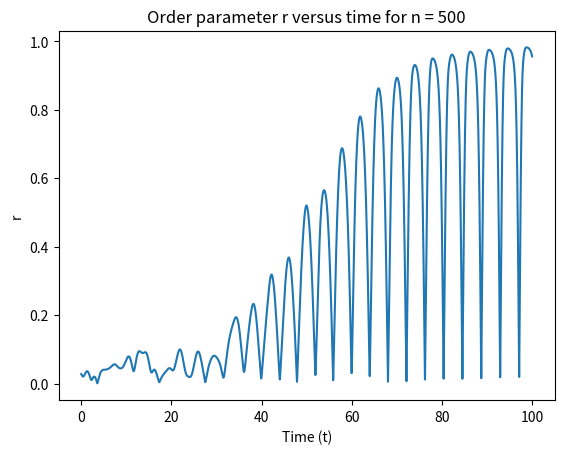

Recreate this plot in Python.
import numpy as np
import matplotlib.pyplot as plt


#defining parameters:
M = 1000  #bridge mass
D = 10    #damping
K = 500   #stiffness
F = 100   #amplitude of Fcos(theta_i(t))
beta = 0.01
n_pedestrians = 500


time = 100
dt = 0.01
time_steps = int(time / dt)
time_pts = np.linspace(0, time, time_steps)


omegas = np.random.normal(0, 1, n_pedestrians) #we are going to draw the omegas from a normal distribution, for simplicity (but this could also be Cauchy)

#initial conditions:
x1_0 = 0
x2_0 = 0
thetas_0 = np.random.uniform(0, 2*np.pi, n_pedestrians)


def order_parameter_r(theta):
    """
    Calculates the order parameter r based on array of phase angles theta.
    """
    return np.abs(np.sum(np.exp(1j * theta)) / len(theta))

def bridge_odes(t, x1t, x2t, thetas, omegas = omegas):
    """
    Returns x1_dot, x2_dot, thetas_dot based on x1t, x2t, and thetas.
    """
    x1_dot = x2t
    x2_dot = (1/M) * (-D*x2t - K*x1t + F*np.sum(np.cos(thetas)))
    thetas_dot = omegas - beta * x2_dot * np.sin(thetas) #changed from x2t to x2_dot 
    return (x1_dot, x2_dot, thetas_dot)


r_vals_eulers = []
#first, we plot a graph of r versus time for different n_oscillators.
#this means that we need to evolve the system over time - using eulers method.
initialx1, initialx2, initialthetas = x1_0, x2_0, thetas_0
for t in time_pts:
    x1_dot, x2_dot, thetas_dot = bridge_odes(1, initialx1, initialx2, initialthetas)
    initialx1 = initialx1 + x1_dot * dt
    initialx2 = initialx2 + x2_dot * dt
    initialthetas = initialthetas + thetas_dot * dt
    initialthetas = np.mod(initialthetas, 2 * np.pi)
    r_obtained = order_parameter_r(initialthetas)
    r_vals_eulers.append(r_obtained)



#creating a graph of the amplitude of the bridge sway with respect to the number of pedestrians driving it
#N versus amplitude 
#we should observe a sharp increase of amplitude of bridge oscillatory motion above a critical number of pedestrians

#first approach for amplitude: we just look at the minimum and the maximum
def calculate_max_amplitude(n, time_pts = time_pts, dt = dt, x1_0 = x1_0, x2_0 = x2_0):
    """
    Returns the maximum r value for n pedestrians (as a somewhat measure of amplitude).
    """
    omegas = np.random.normal(0, 1, n)
    thetas_0 = np.random.uniform(0, 2*np.pi, n)
    initialthetas = thetas_0
    initialx1, initialx2, initialthetas = x1_0, x2_0, thetas_0
    r_vals = []
    for t in time_pts:
        x1_dot, x2_dot, thetas_dot = bridge_odes(1, initialx1, initialx2, initialthetas, omegas)
        initialx1 = initialx1 + x1_dot * dt
        initialx2 = initialx2 + x2_dot * dt
        initialthetas = initialthetas + thetas_dot * dt
        initialthetas = np.mod(initialthetas, 2 * np.pi)
        r_obtained = order_parameter_r(initialthetas)
        r_vals.append(r_obtained)
    return np.max(r_vals)

second_plot = False

if __name__ == "__main__":
    #now we have a list of r values for every time step.
    fig, ax = plt.subplots(1, 1)
    ax.plot(time_pts, np.array(r_vals_eulers))
    ax.set_title(f"Order parameter r versus time for n = {n_pedestrians}")
    ax.set_ylabel("r")
    ax.set_xlabel("Time (t)")
    plt.show()
    
    n_pedestrians = np.arange(1, 1002, 10) #from 1 to 500 pedestrians, sampling every 10
    print(n_pedestrians)

    if second_plot == True:
        max_r_vals = []
        for p in n_pedestrians:
            max_r_vals.append(calculate_max_amplitude(p))

        figur, ax_rs = plt.subplots()
        ax_rs.scatter(n_pedestrians, max_r_vals, label='Amplitude of sway')
        ax_rs.set_title("Maximum r Value Versus Number of Pedestrians", size = 17)
        ax_rs.set_xlabel("Number of Pedestrians (N)", size = 15)
        ax_rs.set_ylabel("Max Amplitude (r)", size = 15)
        plt.show()
